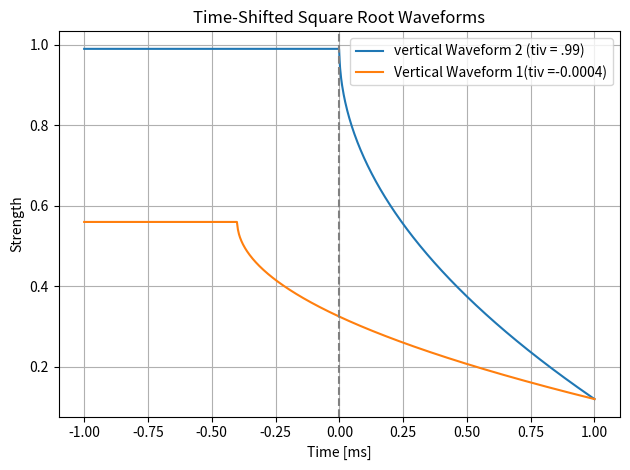

Here is the Python script that generated this plot:
#!/usr/bin/env python3
# -*- coding: utf-8 -*-
"""
Created on Tue Jul  1 11:03:44 2025

@author: luisruiz
"""
"""
test script for waveform

"""
import numpy as np
import matplotlib.pyplot as plt

def strength(ti, time, tf, si, sf):
    strength_array = np.empty_like(time)

    mask_before = time < ti
    strength_array[mask_before] = si

    mask_after = time > tf
    strength_array[mask_after] = sf

    mask_between = ~(mask_before | mask_after)
    dt = np.sqrt((time[mask_between] - ti) / (tf - ti))
    strength_array[mask_between] = (si - sf) * (1 - dt) + sf

    return strength_array

# Time array: from -1 ms to 1 ms

# Define waveform parameters
tih = -0.001                  # unshifted waveform
tiv = -.0004 #-0.000484             # shifted waveform starts earlier
tfinal = 0.001
sih = 0.99
sfh = 0.43
siv = 0.56
sfv = 0.12

if tih < 0.0 or tiv < 0.0:
    time = np.linspace(-0.001, 0.001, 1000)
elif tih >0.0 or tiv >0.0:
    time = np.linspace(0.0, 0.001, 1000)
else:
    time = np.linspace(0.0,.001,1000)
    

# Calculate waveforms
horizontalS = strength(tih, time, tfinal, sih, sfh)
verticalS   = strength(tiv, time, tfinal, siv, sfv)
verticalWaveform2 =  strength(0.000, time, tfinal, .99, sfv)
# Plot
plt.plot(time * 1000, verticalWaveform2, label=f"vertical Waveform 2 (tiv = .99)")
plt.plot(time * 1000, verticalS, label=f"Vertical Waveform 1(tiv ={tiv})")
plt.axvline(0.0, color="gray", linestyle="--")
plt.xlabel("Time [ms]")
plt.ylabel("Strength")
plt.title("Time-Shifted Square Root Waveforms")
plt.legend()
plt.grid(True)
plt.tight_layout()
plt.show()